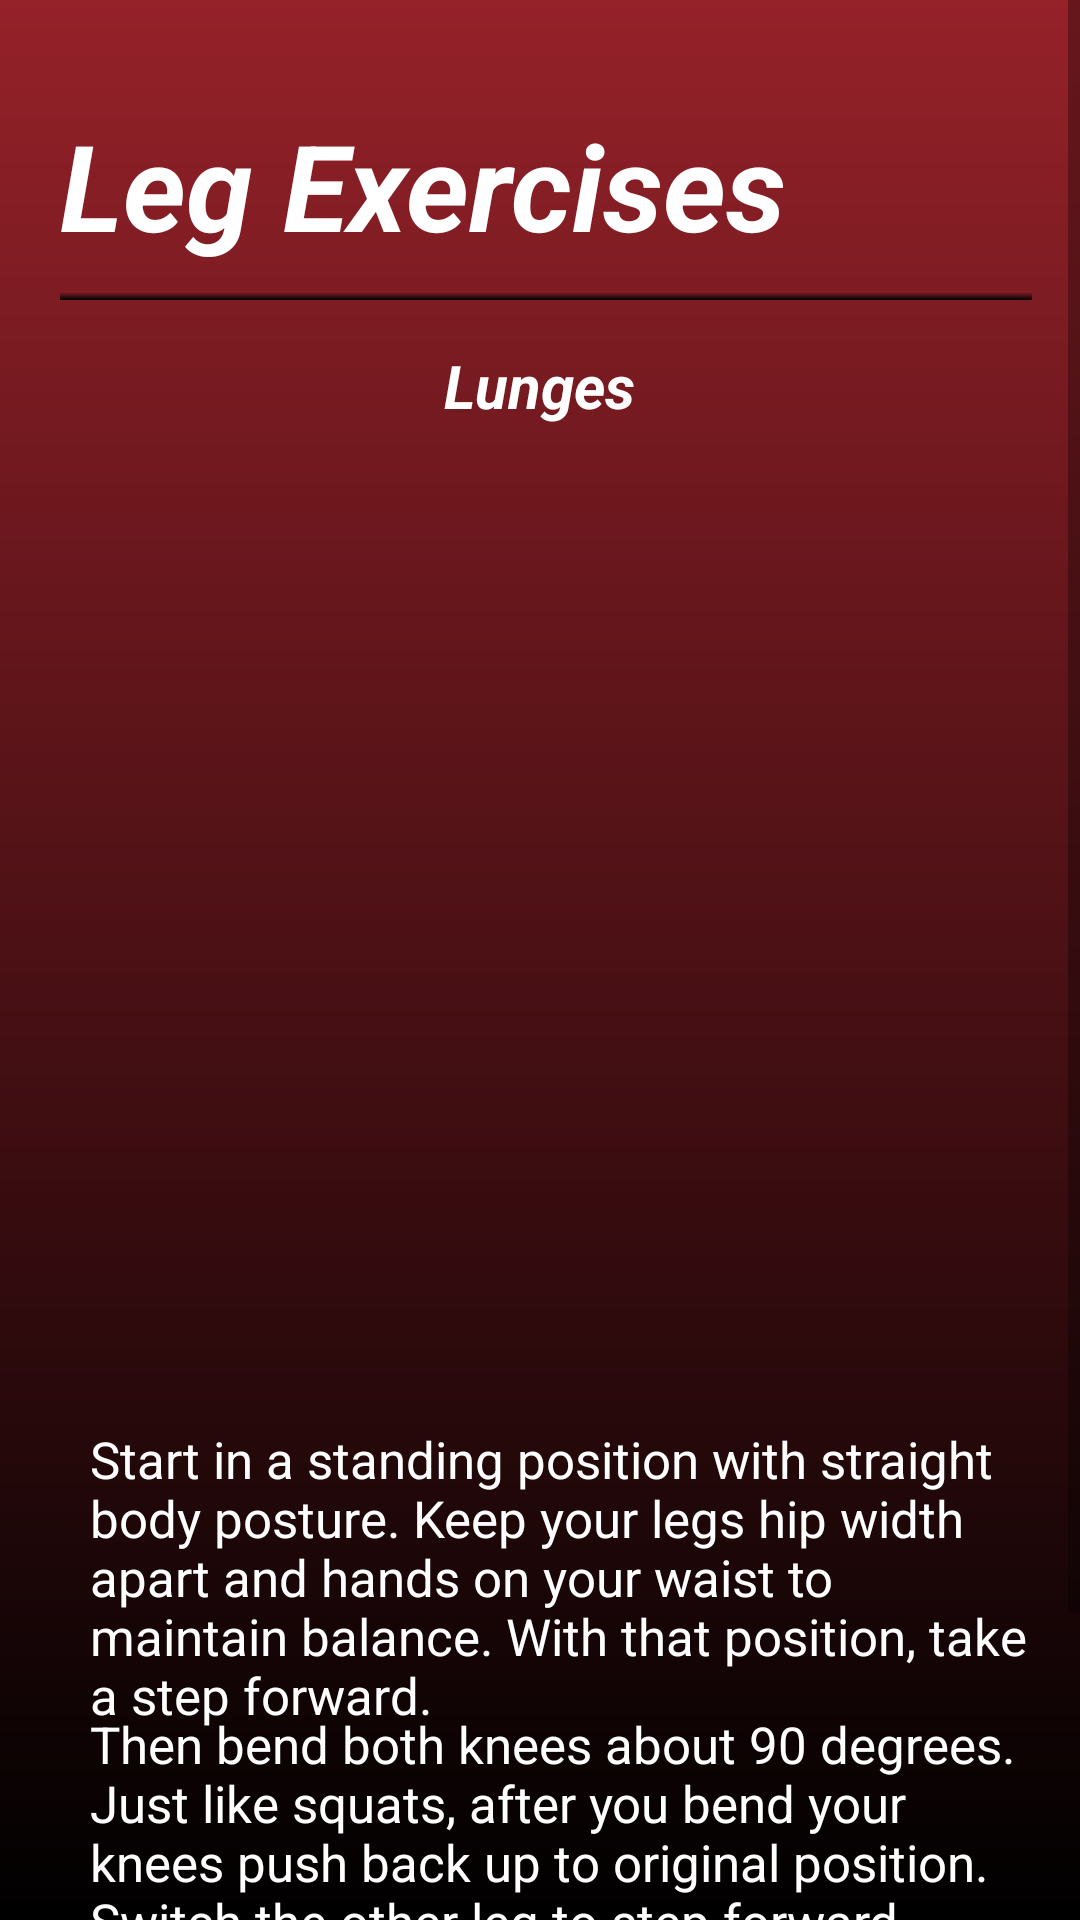

Layout XML and referenced resources for this Android screen:
<!-- AndroidManifest.xml: application theme Theme.FitApp -->
<!-- res/layout/fragment_lunges.xml -->
<?xml version="1.0" encoding="utf-8"?>
<ScrollView xmlns:android="http://schemas.android.com/apk/res/android"
    xmlns:app="http://schemas.android.com/apk/res-auto"
    xmlns:tools="http://schemas.android.com/tools"
    android:layout_width="match_parent"
    android:layout_height="match_parent"
    android:background="@drawable/background_gradient"
    tools:context=".LungesFragment">


    <RelativeLayout
        android:layout_width="match_parent"
        android:layout_height="wrap_content">

        <TextView
            android:layout_width="wrap_content"
            android:layout_height="wrap_content"
            android:layout_marginLeft="20dp"
            android:layout_marginTop="35dp"
            android:text="Leg Exercises"
            android:textColor="@color/white"
            android:textSize="40dp"
            android:textStyle="bold|italic"/>

        <View
            android:layout_width="wrap_content"
            android:layout_height="3dp"
            android:layout_marginTop="97dp"
            android:layout_marginLeft="20dp"
            android:layout_marginRight="16dp"
            android:background="@drawable/background_gradient" />

        <TextView
            android:layout_width="wrap_content"
            android:layout_height="wrap_content"
            android:layout_marginLeft="20dp"
            android:layout_marginTop="115dp"
            android:text="Lunges"
            android:layout_centerHorizontal="true"
            android:textColor="@color/white"
            android:textSize="20dp"
            android:textStyle="bold|italic"/>

        <ImageButton
            android:id="@+id/button"
            android:layout_width="300dp"
            android:layout_height="300dp"
            android:layout_marginTop="150dp"
            android:layout_centerHorizontal="true"
            android:background="@drawable/rounded_button"
            android:scaleType="fitCenter"/>

        <TextView
            android:layout_width="wrap_content"
            android:layout_height="wrap_content"
            android:layout_marginLeft="30dp"
            android:layout_marginTop="475dp"
            android:layout_marginRight="16dp"
            android:text="Start in a standing position with straight body posture. Keep your legs hip width apart and hands on your waist to maintain balance. With that position, take a step forward."
            android:textColor="@color/white"
            android:textSize="17dp"
            android:textStyle="normal"/>

        <TextView
            android:layout_width="wrap_content"
            android:layout_height="wrap_content"
            android:layout_marginLeft="30dp"
            android:layout_marginTop="570dp"
            android:layout_marginRight="16dp"
            android:text="Then bend both knees about 90 degrees. Just like squats, after you bend your knees push back up to original position. Switch the other leg to step forward and do the same procedure. Repeat the procedure."
            android:textColor="@color/white"
            android:textSize="17dp"
            android:textStyle="normal"/>

        <TextView
            android:layout_width="wrap_content"
            android:layout_height="wrap_content"
            android:layout_marginLeft="30dp"
            android:layout_marginTop="685dp"
            android:layout_marginRight="16dp"
            android:layout_marginBottom="15dp"
            android:text="This exercise primarily targets the quadriceps, which are the muscles at the front of the thigh."
            android:textColor="@color/white"
            android:textSize="17dp"
            android:textStyle="normal"/>

    </RelativeLayout>
</ScrollView>
<!-- resources referenced by this layout -->
<resources>
  <color name="white">#FFFFFFFF</color>
  <!-- drawable background_gradient (drawable) -->
  <?xml version="1.0" encoding="utf-8"?>
  <shape xmlns:android="http://schemas.android.com/apk/res/android"
      android:shape="rectangle">
      <gradient
          android:startColor="#952129"
          android:endColor="#FF000000"
          android:angle="270"/>
  </shape>
  <style name="Theme.FitApp" parent="Theme.MaterialComponents.DayNight.NoActionBar">
          
          <item name="colorPrimary">@color/dark_red</item>
          <item name="colorPrimaryVariant">@color/black</item>
          <item name="colorOnPrimary">@color/white</item>
          
          <item name="colorSecondary">@color/teal_200</item>
          <item name="colorSecondaryVariant">@color/teal_700</item>
          <item name="colorOnSecondary">@color/black</item>
          
          <item name="android:statusBarColor">?attr/colorPrimaryVariant</item>
          
      </style>
  <color name="dark_red">#600505</color>
  <color name="black">#FF000000</color>
  <color name="teal_200">#FF03DAC5</color>
  <color name="teal_700">#FF018786</color>
</resources>
